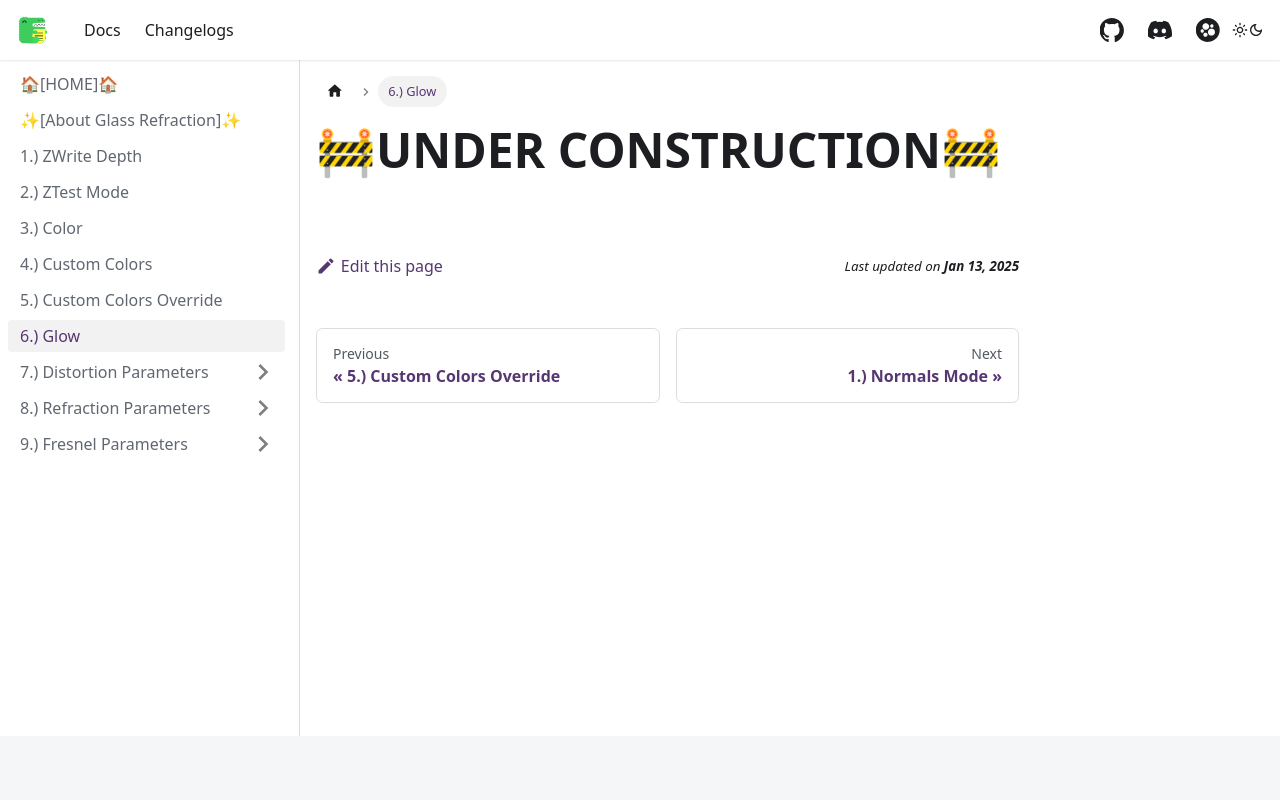

repository: AlexxSeven/project-docs · page: shaders/glassref/glow.html · generator: docusaurus

---
sidebar_position: 7
title: 6.) Glow
displayed_sidebar: glassrefSidebar
---

# 🚧UNDER CONSTRUCTION🚧
